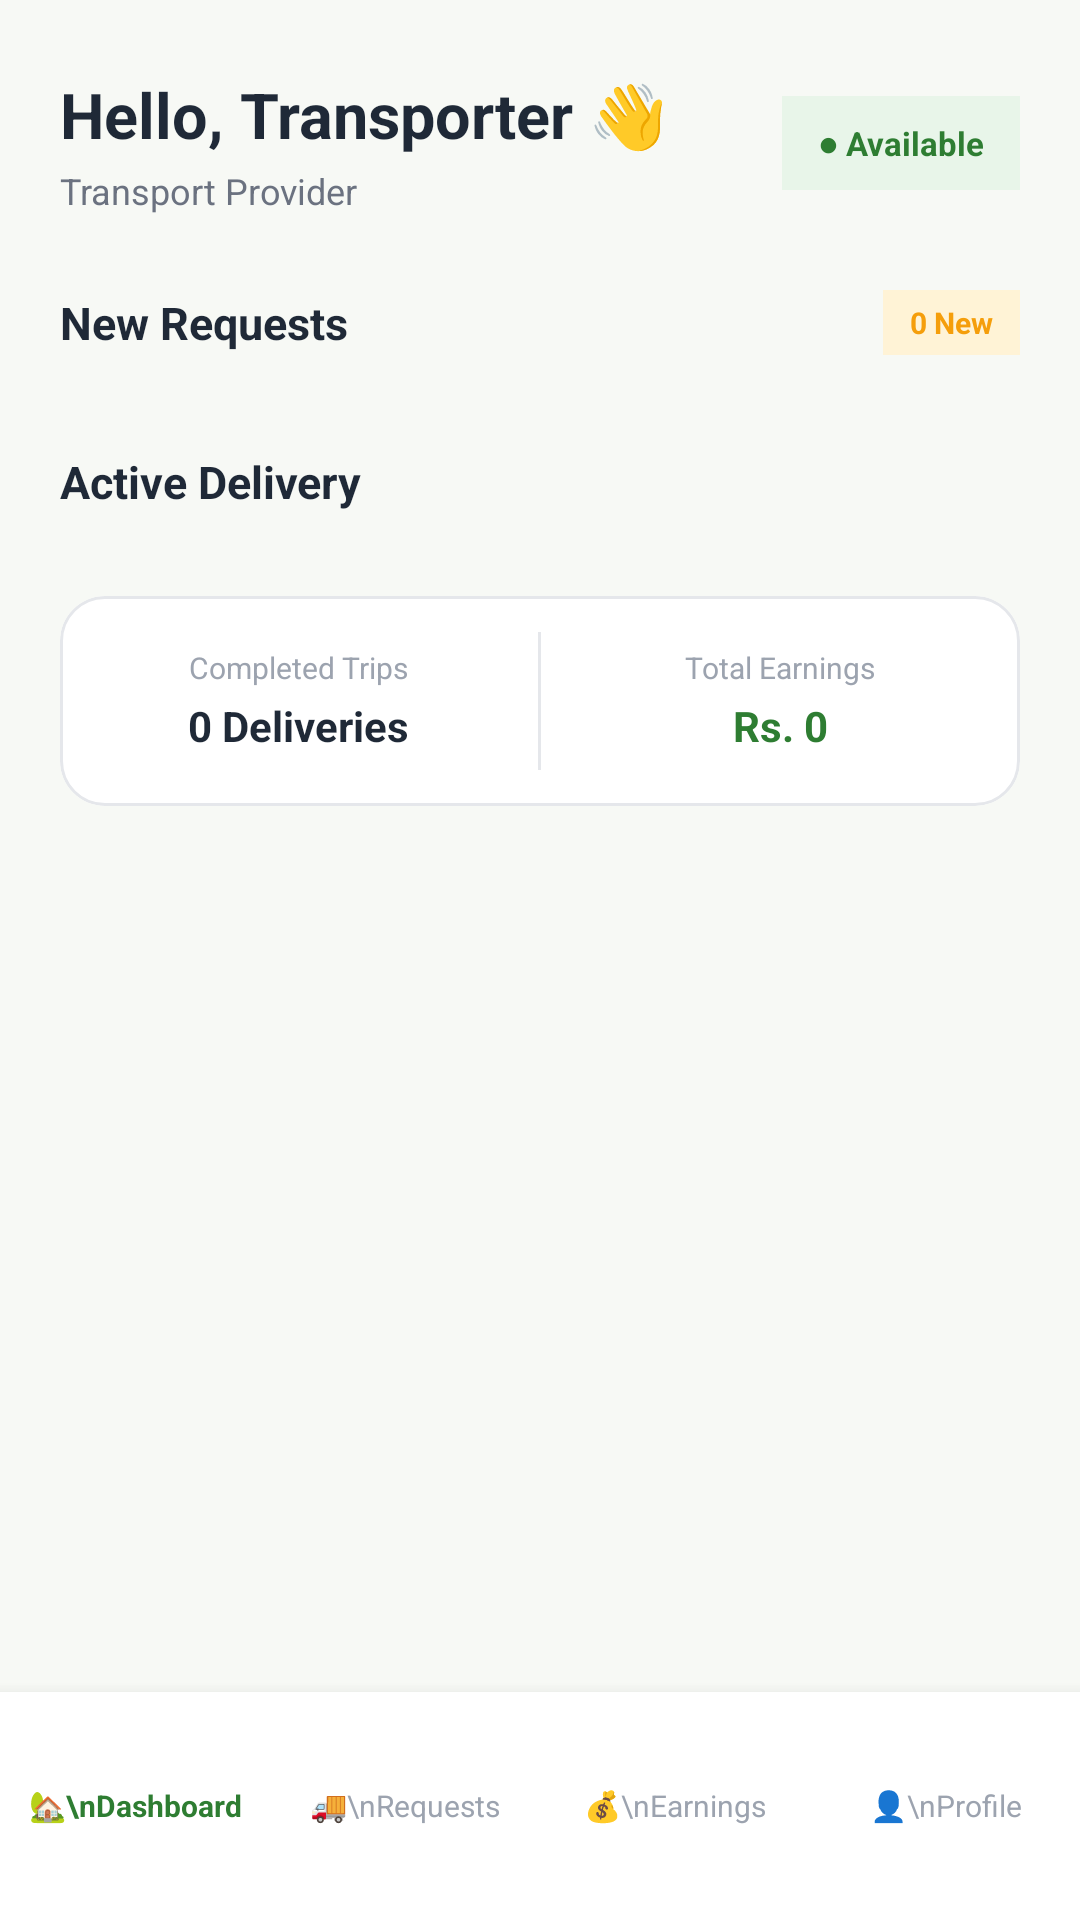

Produce the Android XML layout that renders to this screen, including the resource entries it uses.
<!-- AndroidManifest.xml: application theme Theme.AgriLinkSL -->
<!-- res/layout/activity_transport_dashboard.xml -->
<?xml version="1.0" encoding="utf-8"?>
<androidx.constraintlayout.widget.ConstraintLayout
    xmlns:android="http://schemas.android.com/apk/res/android"
    xmlns:app="http://schemas.android.com/apk/res-auto"
    android:id="@+id/main"
    android:layout_width="match_parent"
    android:layout_height="match_parent"
    android:background="#F7F9F5">

    <androidx.core.widget.NestedScrollView
        android:id="@+id/transportScroll"
        android:layout_width="0dp"
        android:layout_height="0dp"
        android:fillViewport="true"
        app:layout_constraintTop_toTopOf="parent"
        app:layout_constraintBottom_toTopOf="@id/transportBottomNav"
        app:layout_constraintStart_toStartOf="parent"
        app:layout_constraintEnd_toEndOf="parent">

        <LinearLayout
            android:layout_width="match_parent"
            android:layout_height="wrap_content"
            android:orientation="vertical"
            android:paddingStart="20dp"
            android:paddingEnd="20dp"
            android:paddingTop="24dp"
            android:paddingBottom="30dp">

            
            <LinearLayout
                android:layout_width="match_parent"
                android:layout_height="wrap_content"
                android:gravity="center_vertical"
                android:orientation="horizontal">

                <LinearLayout
                    android:layout_width="0dp"
                    android:layout_height="wrap_content"
                    android:layout_weight="1"
                    android:orientation="vertical">

                    <TextView
                        android:id="@+id/tvTransportGreeting"
                        android:layout_width="wrap_content"
                        android:layout_height="wrap_content"
                        android:text="Hello, Transporter 👋"
                        android:textColor="#1F2937"
                        android:textSize="21sp"
                        android:textStyle="bold" />

                    <TextView
                        android:id="@+id/tvTransportInfo"
                        android:layout_width="wrap_content"
                        android:layout_height="wrap_content"
                        android:layout_marginTop="3dp"
                        android:text="Transport Provider"
                        android:textColor="#6B7280"
                        android:textSize="12sp" />

                </LinearLayout>

                <TextView
                    android:id="@+id/tvAvailability"
                    android:layout_width="wrap_content"
                    android:layout_height="wrap_content"
                    android:background="#E8F5E9"
                    android:paddingStart="12dp"
                    android:paddingTop="8dp"
                    android:paddingEnd="12dp"
                    android:paddingBottom="8dp"
                    android:text="● Available"
                    android:textColor="#2E7D32"
                    android:textSize="11sp"
                    android:textStyle="bold" />

            </LinearLayout>

            
            <LinearLayout
                android:layout_width="match_parent"
                android:layout_height="wrap_content"
                android:layout_marginTop="25dp"
                android:gravity="center_vertical"
                android:orientation="horizontal">

                <TextView
                    android:layout_width="0dp"
                    android:layout_height="wrap_content"
                    android:layout_weight="1"
                    android:text="New Requests"
                    android:textColor="#1F2937"
                    android:textSize="15sp"
                    android:textStyle="bold" />

                <TextView
                    android:id="@+id/tvNewRequestCount"
                    android:layout_width="wrap_content"
                    android:layout_height="wrap_content"
                    android:background="#FFF3D6"
                    android:paddingStart="9dp"
                    android:paddingTop="4dp"
                    android:paddingEnd="9dp"
                    android:paddingBottom="4dp"
                    android:text="0 New"
                    android:textColor="#F59E0B"
                    android:textSize="10sp"
                    android:textStyle="bold" />

            </LinearLayout>

            <LinearLayout
                android:id="@+id/containerTransportRequests"
                android:layout_width="match_parent"
                android:layout_height="wrap_content"
                android:layout_marginTop="10dp"
                android:orientation="vertical" />

            
            <TextView
                android:layout_width="wrap_content"
                android:layout_height="wrap_content"
                android:layout_marginTop="22dp"
                android:text="Active Delivery"
                android:textColor="#1F2937"
                android:textSize="15sp"
                android:textStyle="bold" />

            <LinearLayout
                android:id="@+id/containerActiveDeliveries"
                android:layout_width="match_parent"
                android:layout_height="wrap_content"
                android:layout_marginTop="10dp"
                android:orientation="vertical" />

            
            <com.google.android.material.card.MaterialCardView
                android:layout_width="match_parent"
                android:layout_height="wrap_content"
                android:layout_marginTop="18dp"
                app:cardBackgroundColor="#FFFFFF"
                app:cardCornerRadius="15dp"
                app:cardElevation="0dp"
                app:strokeColor="#E5E7EB"
                app:strokeWidth="1dp">

                <LinearLayout
                    android:layout_width="match_parent"
                    android:layout_height="70dp"
                    android:orientation="horizontal">

                    <LinearLayout
                        android:layout_width="0dp"
                        android:layout_height="match_parent"
                        android:layout_weight="1"
                        android:gravity="center"
                        android:orientation="vertical">

                        <TextView
                            android:layout_width="wrap_content"
                            android:layout_height="wrap_content"
                            android:text="Completed Trips"
                            android:textColor="#9CA3AF"
                            android:textSize="10sp" />

                        <TextView
                            android:id="@+id/tvCompletedTrips"
                            android:layout_width="wrap_content"
                            android:layout_height="wrap_content"
                            android:layout_marginTop="3dp"
                            android:text="0 Deliveries"
                            android:textColor="#1F2937"
                            android:textSize="14sp"
                            android:textStyle="bold" />

                    </LinearLayout>

                    <View
                        android:layout_width="1dp"
                        android:layout_height="match_parent"
                        android:layout_marginTop="12dp"
                        android:layout_marginBottom="12dp"
                        android:background="#E5E7EB" />

                    <LinearLayout
                        android:layout_width="0dp"
                        android:layout_height="match_parent"
                        android:layout_weight="1"
                        android:gravity="center"
                        android:orientation="vertical">

                        <TextView
                            android:layout_width="wrap_content"
                            android:layout_height="wrap_content"
                            android:text="Total Earnings"
                            android:textColor="#9CA3AF"
                            android:textSize="10sp" />

                        <TextView
                            android:id="@+id/tvTransportEarnings"
                            android:layout_width="wrap_content"
                            android:layout_height="wrap_content"
                            android:layout_marginTop="3dp"
                            android:text="Rs. 0"
                            android:textColor="#2E7D32"
                            android:textSize="14sp"
                            android:textStyle="bold" />

                    </LinearLayout>

                </LinearLayout>

            </com.google.android.material.card.MaterialCardView>

        </LinearLayout>

    </androidx.core.widget.NestedScrollView>

    
    <LinearLayout
        android:id="@+id/transportBottomNav"
        android:layout_width="0dp"
        android:layout_height="76dp"
        android:background="#FFFFFF"
        android:elevation="8dp"
        android:gravity="center"
        android:orientation="horizontal"
        android:weightSum="4"
        app:layout_constraintBottom_toBottomOf="parent"
        app:layout_constraintStart_toStartOf="parent"
        app:layout_constraintEnd_toEndOf="parent">

        <TextView
            android:id="@+id/navTransportDashboard"
            android:layout_width="0dp"
            android:layout_height="match_parent"
            android:layout_weight="1"
            android:gravity="center"
            android:text="🏡\nDashboard"
            android:textColor="#2E7D32"
            android:textSize="10sp"
            android:textStyle="bold" />

        <TextView
            android:id="@+id/navTransportRequests"
            android:layout_width="0dp"
            android:layout_height="match_parent"
            android:layout_weight="1"
            android:gravity="center"
            android:text="🚚\nRequests"
            android:textColor="#9CA3AF"
            android:textSize="10sp" />

        <TextView
            android:id="@+id/navTransportEarnings"
            android:layout_width="0dp"
            android:layout_height="match_parent"
            android:layout_weight="1"
            android:gravity="center"
            android:text="💰\nEarnings"
            android:textColor="#9CA3AF"
            android:textSize="10sp" />

        <TextView
            android:id="@+id/navTransportProfile"
            android:layout_width="0dp"
            android:layout_height="match_parent"
            android:layout_weight="1"
            android:gravity="center"
            android:text="👤\nProfile"
            android:textColor="#9CA3AF"
            android:textSize="10sp" />

    </LinearLayout>

</androidx.constraintlayout.widget.ConstraintLayout>
<!-- resources referenced by this layout -->
<resources>
  <style name="Theme.AgriLinkSL" parent="Base.Theme.AgriLinkSL" />
  <style name="Base.Theme.AgriLinkSL" parent="Theme.Material3.DayNight.NoActionBar">
          
          
      </style>
</resources>
